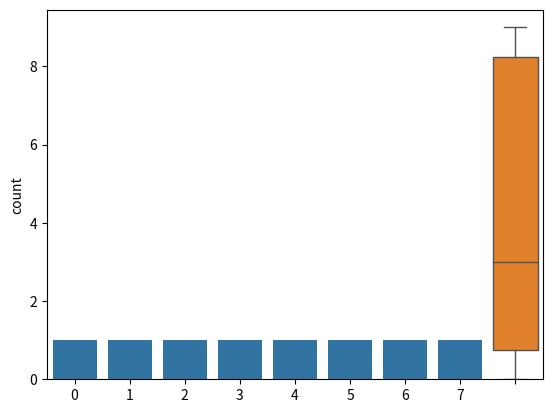

Write Python code to recreate this figure. (Note: this script raises an exception after producing the figure.)
# библиотеки
import seaborn as sns
import pandas as pd
import numpy as np
import matplotlib.pyplot as plt
import scipy.stats as sts

# начали !

a=np.array([2, 8, 0, 4, 1, 9, 9, 0])

# Слайд 4:

sns.countplot(a)

sns.boxplot(a)

sns.scatterplot(range(len(a)),a)
# Слайд 6-11:

np.mean(a)

np.median(a)

np.min(a)
np.max(a)

np.quantile(a,0.25)
np.std(a)
np.var(a)

sts.kurtosis(a)

sts.skew(a)

sts.mode(a)


# Слайд 12-16:



# нормальное распределение


# https://docs.scipy.org/doc/scipy-0.16.1/reference/generated/scipy.stats.norm.html

mu = 2.0
sigma = 0.5

norm_rv = sts.norm(loc=mu, scale=sigma)


x = np.linspace(0,4,100)
pdf = norm_rv.pdf(x)
plt.plot(x, pdf)

plt.ylabel('$f(x)$')
plt.xlabel('$x$')



x = np.linspace(0,4,100)
cdf = norm_rv.cdf(x)
plt.plot(x, cdf)
plt.ylabel('$F(x)$')
plt.xlabel('$x$')


# оценка симметрии
sts.norm(0, 1).cdf(0)


# Правило трех сигм:

sts.norm(0, 1).cdf(1)-sts.norm(0, 1).cdf(-1)



# равномерное распредление


# https://docs.scipy.org/doc/scipy/reference/generated/scipy.stats.uniform.html

a = 1
b = 4

uniform_rv = sts.uniform(a, b-a)


x = np.linspace(0,5,100)
cdf = uniform_rv.cdf(x)
plt.plot(x, cdf)

plt.ylabel('$F(x)$')
plt.xlabel('$x$')



x = np.linspace(0,5,1000)
pdf = uniform_rv.pdf(x)
plt.plot(x, pdf)

plt.ylabel('$f(x)$')
plt.xlabel('$x$')


# распределение Бернулли


# https://docs.scipy.org/doc/scipy/reference/generated/scipy.stats.bernoulli.html

bernoulli_rv = sts.bernoulli(0.7)

b  =bernoulli_rv.rvs(300)

print(abs(np.sum(b) - 300 * 0.7) / 300)




# биномиальное распределение


# https://docs.scipy.org/doc/scipy/reference/generated/scipy.stats.binom.html

binomial_rv = sts.binom(20, 0.9)


x = np.linspace(0,20,21)
cdf = binomial_rv.cdf(x)
plt.step(x, cdf)

plt.ylabel('$F(x)$')
plt.xlabel('$x$')



pmf = binomial_rv.pmf(x)
plt.plot(x, pmf, 'o')

plt.ylabel('$P(X=x)$')
plt.xlabel('$x$')


# распределение Пуассона


# https://docs.scipy.org/doc/scipy-1.1.0/reference/generated/scipy.stats.poisson.html

mu=3
poisson_rv=sts.poisson(mu)


x = np.linspace(0,20,21)
cdf = poisson_rv.cdf(x)
plt.step(x, cdf)

plt.ylabel('$F(x)$')
plt.xlabel('$x$')



pmf = poisson_rv.pmf(x)
plt.plot(x, pmf, 'o')

plt.ylabel('$P(X=x)$')
plt.xlabel('$x$')



# бета распределение


# https://docs.scipy.org/doc/scipy/reference/generated/scipy.stats.beta.html

a, b=2.31, 0.627

beta_rv=sts.beta(a, b)


x = np.linspace(0,20,21)
cdf = beta_rv.cdf(x)
plt.step(x, cdf)

plt.ylabel('$F(x)$')
plt.xlabel('$x$')



pdf = beta_rv.pdf(x)
plt.plot(x, pdf, 'o')

plt.ylabel('$P(X=x)$')
plt.xlabel('$x$')